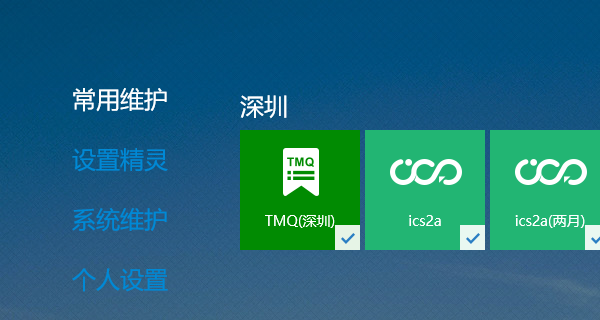
Task: 周大福内地权限自动化
Workflow: CCP Bind OPS

Step 1: Attach Browser 'iexplore.exe  CC-Portal' in window 'CC-Portal'

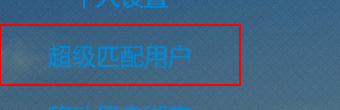
Step 2: click on the list item '超级匹配用户'

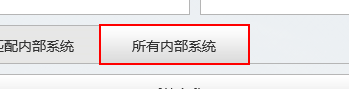
Step 3: find the list item '所有内部系统'

Step 4: click on the list item '所有内部系统' (same screen as step 3)

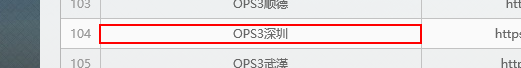
Step 5 [then]: Set Focus 'DIV' on the element 'OPS3武漢'

Step 6 [else]: Set Focus 'DIV' on the element 'OPS3"+in_Area+"' (same screen as step 5)

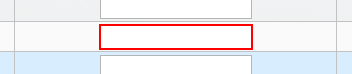
Step 7: type "[io_TransactionItem("工号").ToString]" into the text box in window 'CC-Portal' (repeated 2 times)

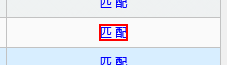
Step 9: click on the link '匹 配' in window 'CC-Portal'

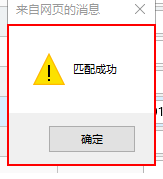
Step 10: find the dialog '来自网页的消息' in window '来自网页的消息' (iexplore.exe)

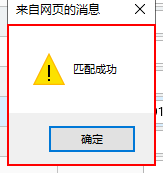
Step 11 [then]: get-text in window '来自网页的消息' (iexplore.exe)

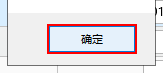
Step 12: click in window '来自网页的消息' (iexplore.exe)
